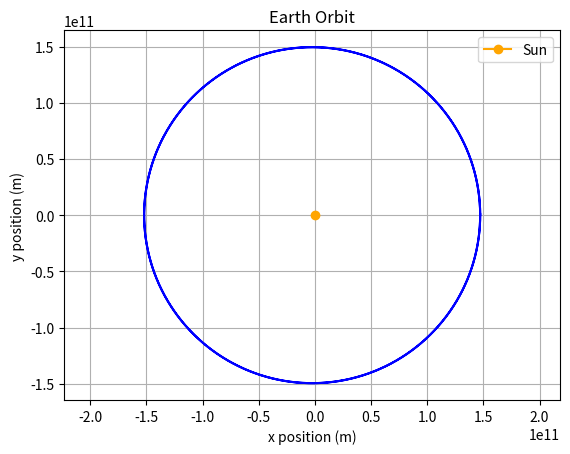

Generate this figure with matplotlib: (Note: this script raises an exception after producing the figure.)
#Question 2(1)
#Planetary Motion using Verlet Method

import numpy as np
import matplotlib.pyplot as plt

G=6.67430e-11
M_sun=1.9891e30
GM=G*M_sun

x0,y0=1.4710e11,0
vx0,vy0=0,3.0287e4

def dxdt(t,x,y,vx,vy):
    return vx

def dydt(t,x,y,vx,vy):
    return vy

def dvxdt(t,x,y,vx,vy):
    r=np.sqrt(x**2+y**2)
    return -GM*x/r**3

def dvydt(t,x,y,vx,vy):
    r=np.sqrt(x**2+y**2)
    return -GM*y/r**3

def Verlet(r_funcs,v_funcs,t0,u0,tn,h):
    T=np.arange(t0,tn+h,h)
    X=np.zeros((len(T),2))
    V=np.zeros((len(T),2))
    V_half=np.zeros((len(T),2))
    X[0],V[0]=u0[:2],u0[2:]
    V_half[0]=V[0]+0.5*h*np.array([f(t0,*X[0],*V[0]) for f in v_funcs])
    for i in range(len(T)-1):
        t=T[i]
        X[i+1]=X[i]+h*np.array([f(t+h/2,*X[i],*V_half[i]) for f in r_funcs])
        V[i+1]=V_half[i]+0.5*h*np.array([f(t+h,*X[i+1],*V_half[i]) for f in v_funcs])
        V_half[i+1]=V_half[i]+h*np.array([f(t+h,*X[i+1],*V[i+1]) for f in v_funcs])
    return T,X,V

a=1.496e11
orbital_period=2*np.pi*np.sqrt(a**3/GM)
tn=orbital_period*2
h=3600

r_funcs=[dxdt,dydt]
v_funcs=[dvxdt,dvydt]
T,X,V=Verlet(r_funcs,v_funcs,0,[x0,y0,vx0,vy0],tn,h)

plt.plot(X[:,0],X[:,1],'b-')
plt.plot(0,0,color='orange',marker='o',label="Sun",ms=6)
plt.xlabel('x position (m)')
plt.ylabel('y position (m)')
plt.title('Earth Orbit')
plt.grid()
plt.axis('equal')
plt.legend()
plt.savefig('/home/<user>/Desktop/GitHub/Computational-Physics-PG/Assignments/Assignment Lab 10/Python Files/Q2_1_Earth_Orbit.png')
plt.show()

